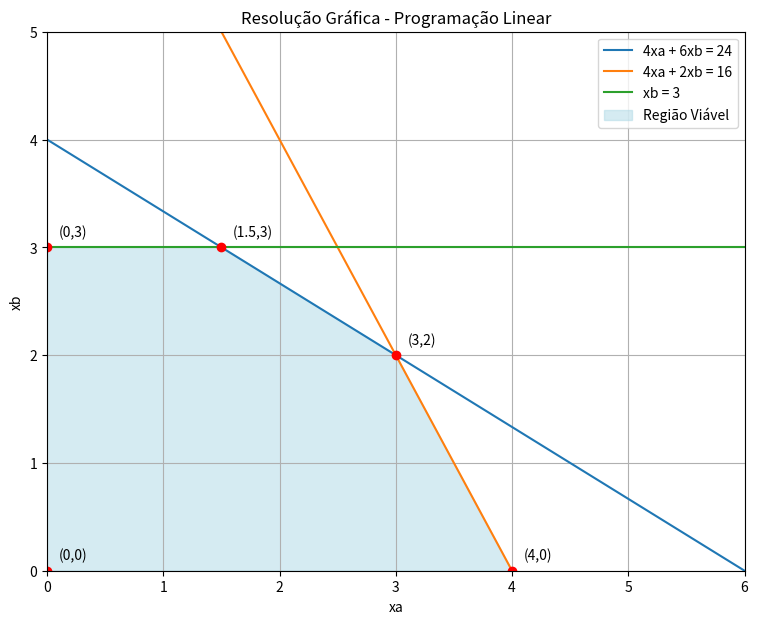

This figure's Python source:
# ==========================================================
# RESOLUÇÃO GRÁFICA - PROGRAMAÇÃO LINEAR
# Exercício 2
#
# Função Objetivo:
# Max Z = 80xa + 60xb
#
# Restrições:
# 4xa + 6xb <= 24
# 4xa + 2xb <= 16
# xb <= 3
# xa >= 0 ; xb >= 0
# ==========================================================

import numpy as np
import matplotlib.pyplot as plt

# ----------------------------------------------------------
# Definindo valores de xa
# ----------------------------------------------------------

xa = np.linspace(0, 6, 400)

# ----------------------------------------------------------
# Equações das restrições
# ----------------------------------------------------------

r1 = (24 - 4*xa) / 6      # 4xa + 6xb = 24
r2 = (16 - 4*xa) / 2      # 4xa + 2xb = 16
r3 = np.full_like(xa, 3)  # xb = 3

# ----------------------------------------------------------
# Criando gráfico
# ----------------------------------------------------------

plt.figure(figsize=(9,7))

# Retas das restrições
plt.plot(xa, r1, label='4xa + 6xb = 24')
plt.plot(xa, r2, label='4xa + 2xb = 16')
plt.plot(xa, r3, label='xb = 3')

# ----------------------------------------------------------
# Região viável
# ----------------------------------------------------------

x_vertices = [0, 0, 1.5, 3, 4]
y_vertices = [0, 3, 3, 2, 0]

plt.fill(x_vertices, y_vertices,
         color='lightblue',
         alpha=0.5,
         label='Região Viável')

# ----------------------------------------------------------
# Vértices da solução
# ----------------------------------------------------------

vertices = [
    (0,0),
    (0,3),
    (1.5,3),
    (3,2),
    (4,0)
]

print("\n======================================")
print("VÉRTICES DA REGIÃO VIÁVEL")
print("======================================")

for x, y in vertices:
    print(f"({x}, {y})")

# ----------------------------------------------------------
# Tabela da Função Objetivo
# ----------------------------------------------------------

print("\n======================================")
print("TABELA DA FUNÇÃO OBJETIVO")
print("======================================")
print("   xa      xb        Z = 80xa + 60xb")
print("--------------------------------------")

resultados = []

for x, y in vertices:

    z = 80*x + 60*y

    resultados.append((x, y, z))

    print(f"{x:5}   {y:5}        {z:8}")

    # Pontos no gráfico
    plt.plot(x, y, 'ro')
    plt.text(x+0.1, y+0.1, f'({x},{y})')

# ----------------------------------------------------------
# Melhor solução
# ----------------------------------------------------------

melhor = max(resultados, key=lambda item: item[2])

print("\n======================================")
print("SOLUÇÃO ÓTIMA")
print("======================================")

print(f"xa = {melhor[0]}")
print(f"xb = {melhor[1]}")
print(f"Z máximo = {melhor[2]}")

# ----------------------------------------------------------
# Configurações do gráfico
# ----------------------------------------------------------

plt.xlim(0,6)
plt.ylim(0,5)

plt.xlabel('xa')
plt.ylabel('xb')

plt.title('Resolução Gráfica - Programação Linear')

plt.grid(True)
plt.legend()

plt.show()
